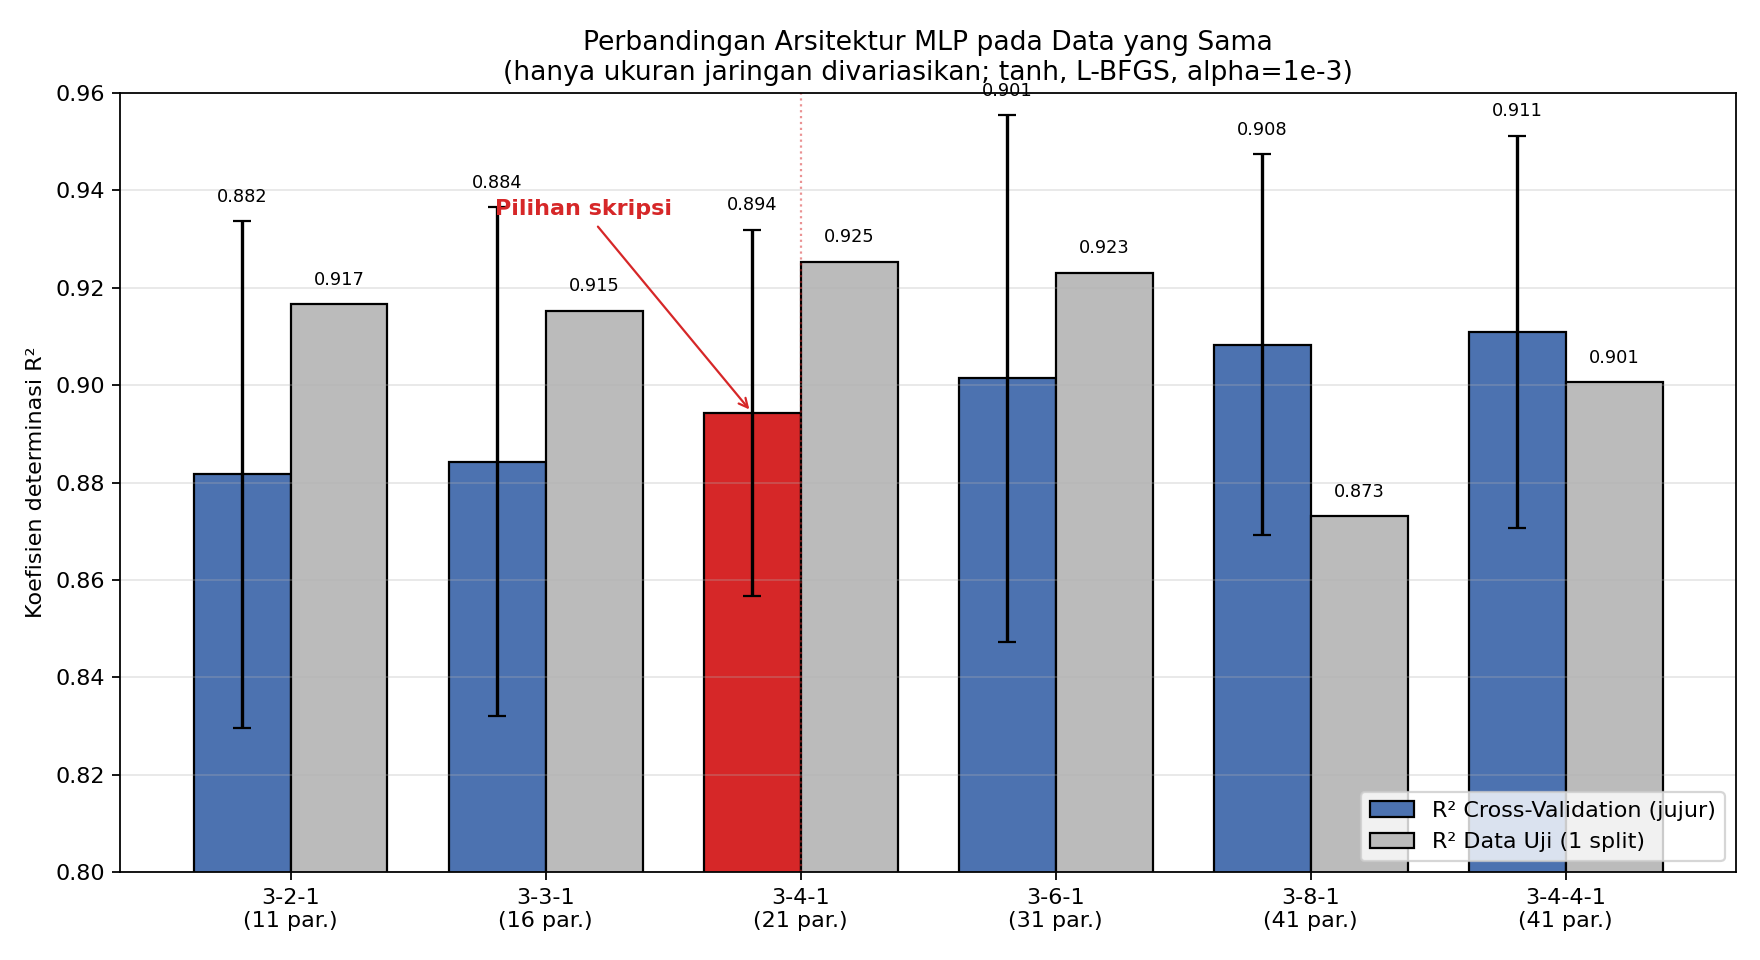

The data file committed next to this chart (first rows):
arsitektur, param, R2_CV, R2_CV_std, R2_test
3-2-1, 11, 0.8817, 0.05201, 0.9167
3-3-1, 16, 0.8843, 0.05222, 0.9153
3-4-1, 21, 0.8943, 0.03757, 0.9253
3-6-1, 31, 0.9014, 0.05407, 0.9231
3-8-1, 41, 0.9083, 0.03911, 0.8731
3-4-4-1, 41, 0.9109, 0.04027, 0.9006
